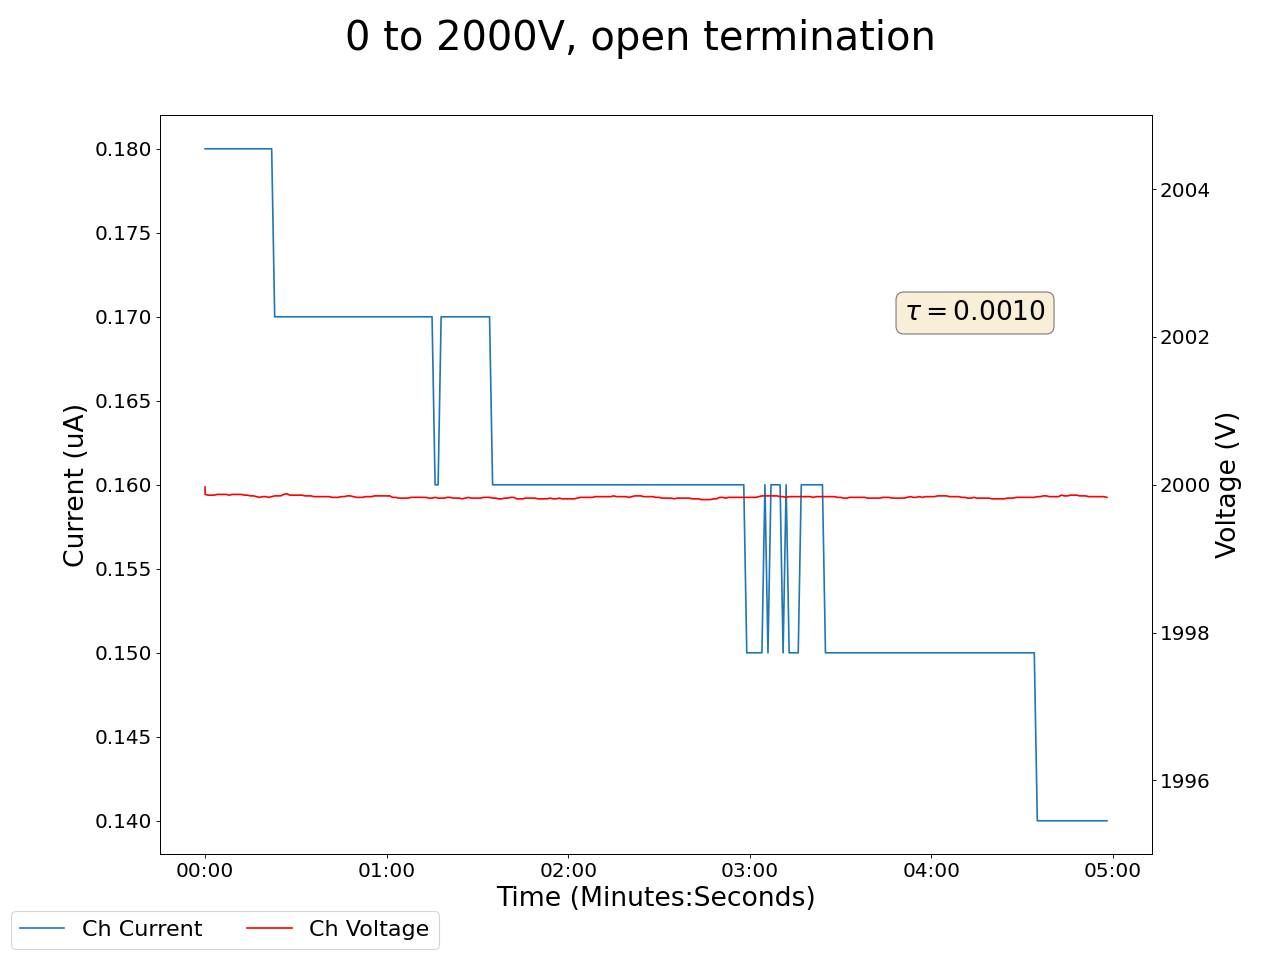

Data behind this chart, as committed beside it:
2025-01-31 15:06:30.934507, 0.41999998688697815, 0.0, 0.029999999329447746, 0.0, 0.15000000596046448, 0.0, 0.15000000596046448, 0.0, 0.07999999821186066, 0.0, 1999.969970703125, 0.18000000715255737, 0.12999999523162842, 0.0, 0.9599999785423279, 0.0, 0.0, 0.0, 0.0, 0.0, 0.44999998807907104, 0.0, 0.550000011920929
2025-01-31 15:06:31.934402, 0.42, 0.0, 0.03, 0.0, 0.15, 0.0, 0.15, 0.0, 0.08, 0.0, 2000, 0.18, 0.13, 0.0, 0.96, 0.0, 0.0, 0.0, 0.0, 0.0, 0.45, 0.0, 0.55
2025-01-31 15:06:32.934402, 0.42, 0.0, 0.03, 0.0, 0.15, 0.0, 0.15, 0.0, 0.08, 0.0, 2000, 0.18, 0.13, 0.0, 0.96, 0.0, 0.0, 0.0, 0.0, 0.0, 0.45, 0.0, 0.55
2025-01-31 15:06:33.934402, 0.42, 0.0, 0.03, 0.0, 0.15, 0.0, 0.15, 0.0, 0.08, 0.0, 2000, 0.18, 0.13, 0.0, 0.96, 0.0, 0.0, 0.0, 0.0, 0.0, 0.45, 0.0, 0.55
2025-01-31 15:06:34.934401, 0.42, 0.0, 0.03, 0.0, 0.15, 0.0, 0.15, 0.0, 0.08, 0.0, 2000, 0.18, 0.13, 0.0, 0.96, 0.0, 0.0, 0.0, 0.0, 0.0, 0.45, 0.0, 0.55
2025-01-31 15:06:35.934401, 0.41, 0.0, 0.03, 0.0, 0.15, 0.0, 0.15, 0.0, 0.08, 0.0, 2000, 0.18, 0.13, 0.0, 0.96, 0.0, 0.0, 0.0, 0.0, 0.0, 0.45, 0.0, 0.55
2025-01-31 15:06:36.934401, 0.41, 0.0, 0.03, 0.0, 0.15, 0.0, 0.15, 0.0, 0.08, 0.0, 2000, 0.18, 0.13, 0.0, 0.96, 0.0, 0.0, 0.0, 0.0, 0.0, 0.45, 0.0, 0.55
2025-01-31 15:06:37.934401, 0.41, 0.0, 0.03, 0.0, 0.15, 0.0, 0.15, 0.0, 0.08, 0.0, 2000, 0.18, 0.13, 0.0, 0.96, 0.0, 0.0, 0.0, 0.0, 0.0, 0.45, 0.0, 0.55
2025-01-31 15:06:38.934402, 0.41, 0.0, 0.03, 0.0, 0.15, 0.0, 0.15, 0.0, 0.08, 0.0, 2000, 0.18, 0.13, 0.0, 0.96, 0.0, 0.0, 0.0, 0.0, 0.0, 0.45, 0.0, 0.55
2025-01-31 15:06:39.934401, 0.41, 0.0, 0.03, 0.0, 0.15, 0.0, 0.15, 0.0, 0.08, 0.0, 2000, 0.18, 0.13, 0.0, 0.96, 0.0, 0.0, 0.0, 0.0, 0.0, 0.45, 0.0, 0.55
2025-01-31 15:06:40.934402, 0.41, 0.0, 0.03, 0.0, 0.15, 0.0, 0.15, 0.0, 0.08, 0.0, 2000, 0.18, 0.13, 0.0, 0.96, 0.0, 0.0, 0.0, 0.0, 0.0, 0.45, 0.0, 0.55
2025-01-31 15:06:41.934401, 0.41, 0.0, 0.03, 0.0, 0.15, 0.0, 0.15, 0.0, 0.08, 0.0, 2000, 0.18, 0.13, 0.0, 0.96, 0.0, 0.0, 0.0, 0.0, 0.0, 0.45, 0.0, 0.55
2025-01-31 15:06:42.934401, 0.41, 0.0, 0.03, 0.0, 0.15, 0.0, 0.15, 0.0, 0.08, 0.0, 2000, 0.18, 0.13, 0.0, 0.96, 0.0, 0.0, 0.0, 0.0, 0.0, 0.45, 0.0, 0.55
2025-01-31 15:06:43.934401, 0.41, 0.0, 0.03, 0.0, 0.15, 0.0, 0.15, 0.0, 0.08, 0.0, 2000, 0.18, 0.13, 0.0, 0.96, 0.0, 0.0, 0.0, 0.0, 0.0, 0.45, 0.0, 0.55
2025-01-31 15:06:44.934402, 0.41, 0.0, 0.03, 0.0, 0.15, 0.0, 0.15, 0.0, 0.08, 0.0, 2000, 0.18, 0.13, 0.0, 0.96, 0.0, 0.0, 0.0, 0.0, 0.0, 0.45, 0.0, 0.55
2025-01-31 15:06:45.934401, 0.41, 0.0, 0.03, 0.0, 0.15, 0.0, 0.15, 0.0, 0.08, 0.0, 2000, 0.18, 0.13, 0.0, 0.96, 0.0, 0.0, 0.0, 0.0, 0.0, 0.45, 0.0, 0.55
2025-01-31 15:06:46.934401, 0.41, 0.0, 0.03, 0.0, 0.15, 0.0, 0.15, 0.0, 0.08, 0.0, 2000, 0.18, 0.13, 0.0, 0.96, 0.0, 0.0, 0.0, 0.0, 0.0, 0.45, 0.0, 0.55
2025-01-31 15:06:47.934402, 0.41, 0.0, 0.03, 0.0, 0.15, 0.0, 0.15, 0.0, 0.08, 0.0, 2000, 0.18, 0.13, 0.0, 0.96, 0.0, 0.0, 0.0, 0.0, 0.0, 0.45, 0.0, 0.55
2025-01-31 15:06:48.934401, 0.41, 0.0, 0.03, 0.0, 0.15, 0.0, 0.15, 0.0, 0.08, 0.0, 2000, 0.18, 0.13, 0.0, 0.96, 0.0, 0.0, 0.0, 0.0, 0.0, 0.45, 0.0, 0.55
2025-01-31 15:06:49.934402, 0.41, 0.0, 0.03, 0.0, 0.15, 0.0, 0.15, 0.0, 0.08, 0.0, 2000, 0.18, 0.13, 0.0, 0.96, 0.0, 0.0, 0.0, 0.0, 0.0, 0.45, 0.0, 0.55
2025-01-31 15:06:50.934401, 0.42, 0.0, 0.03, 0.0, 0.15, 0.0, 0.15, 0.0, 0.08, 0.0, 2000, 0.18, 0.13, 0.0, 0.96, 0.0, 0.0, 0.0, 0.0, 0.0, 0.45, 0.0, 0.55
2025-01-31 15:06:51.934402, 0.42, 0.0, 0.03, 0.0, 0.15, 0.0, 0.15, 0.0, 0.08, 0.0, 2000, 0.18, 0.13, 0.0, 0.96, 0.0, 0.0, 0.0, 0.0, 0.0, 0.45, 0.0, 0.55
2025-01-31 15:06:52.934402, 0.42, 0.0, 0.03, 0.0, 0.15, 0.0, 0.15, 0.0, 0.08, 0.0, 2000, 0.18, 0.13, 0.0, 0.96, 0.0, 0.0, 0.0, 0.0, 0.0, 0.45, 0.0, 0.55
2025-01-31 15:06:53.934401, 0.42, 0.0, 0.03, 0.0, 0.15, 0.0, 0.15, 0.0, 0.08, 0.0, 2000, 0.18, 0.13, 0.0, 0.96, 0.0, 0.0, 0.0, 0.0, 0.0, 0.45, 0.0, 0.55
2025-01-31 15:06:54.934402, 0.42, 0.0, 0.03, 0.0, 0.15, 0.0, 0.15, 0.0, 0.08, 0.0, 2000, 0.17, 0.13, 0.0, 0.96, 0.0, 0.0, 0.0, 0.0, 0.0, 0.45, 0.0, 0.55
2025-01-31 15:06:55.934401, 0.41, 0.0, 0.03, 0.0, 0.15, 0.0, 0.15, 0.0, 0.08, 0.0, 2000, 0.17, 0.13, 0.0, 0.96, 0.0, 0.0, 0.0, 0.0, 0.0, 0.45, 0.0, 0.55
2025-01-31 15:06:56.934401, 0.41, 0.0, 0.03, 0.0, 0.15, 0.0, 0.15, 0.0, 0.08, 0.0, 2000, 0.17, 0.13, 0.0, 0.96, 0.0, 0.0, 0.0, 0.0, 0.0, 0.45, 0.0, 0.55
2025-01-31 15:06:57.934403, 0.41, 0.0, 0.03, 0.0, 0.15, 0.0, 0.15, 0.0, 0.08, 0.0, 2000, 0.17, 0.13, 0.0, 0.96, 0.0, 0.0, 0.0, 0.0, 0.0, 0.45, 0.0, 0.55
2025-01-31 15:06:58.934401, 0.41, 0.0, 0.03, 0.0, 0.15, 0.0, 0.15, 0.0, 0.08, 0.0, 2000, 0.17, 0.13, 0.0, 0.96, 0.0, 0.0, 0.0, 0.0, 0.0, 0.45, 0.0, 0.55
2025-01-31 15:06:59.934401, 0.41, 0.0, 0.03, 0.0, 0.15, 0.0, 0.15, 0.0, 0.08, 0.0, 2000, 0.17, 0.13, 0.0, 0.97, 0.0, 0.0, 0.0, 0.0, 0.0, 0.45, 0.0, 0.55
2025-01-31 15:07:00.934402, 0.41, 0.0, 0.03, 0.0, 0.15, 0.0, 0.15, 0.0, 0.08, 0.0, 2000, 0.17, 0.13, 0.0, 0.97, 0.0, 0.0, 0.0, 0.0, 0.0, 0.45, 0.0, 0.55
2025-01-31 15:07:01.934401, 0.41, 0.0, 0.03, 0.0, 0.15, 0.0, 0.15, 0.0, 0.08, 0.0, 2000, 0.17, 0.13, 0.0, 0.97, 0.0, 0.0, 0.0, 0.0, 0.0, 0.45, 0.0, 0.55
2025-01-31 15:07:02.934401, 0.41, 0.0, 0.03, 0.0, 0.15, 0.0, 0.15, 0.0, 0.07, 0.0, 2000, 0.17, 0.13, 0.0, 0.97, 0.0, 0.0, 0.0, 0.0, 0.0, 0.45, 0.0, 0.55
2025-01-31 15:07:03.934401, 0.41, 0.0, 0.03, 0.0, 0.15, 0.0, 0.15, 0.0, 0.07, 0.0, 2000, 0.17, 0.13, 0.0, 0.97, 0.0, 0.0, 0.0, 0.0, 0.0, 0.45, 0.0, 0.55
2025-01-31 15:07:04.934402, 0.41, 0.0, 0.03, 0.0, 0.15, 0.0, 0.15, 0.0, 0.07, 0.0, 2000, 0.17, 0.13, 0.0, 0.97, 0.0, 0.0, 0.0, 0.0, 0.0, 0.45, 0.0, 0.55
2025-01-31 15:07:05.934401, 0.41, 0.0, 0.03, 0.0, 0.15, 0.0, 0.15, 0.0, 0.07, 0.0, 2000, 0.17, 0.13, 0.0, 0.97, 0.0, 0.0, 0.0, 0.0, 0.0, 0.45, 0.0, 0.55
2025-01-31 15:07:06.934401, 0.41, 0.0, 0.03, 0.0, 0.15, 0.0, 0.15, 0.0, 0.07, 0.0, 2000, 0.17, 0.13, 0.0, 0.97, 0.0, 0.0, 0.0, 0.0, 0.0, 0.45, 0.0, 0.55
2025-01-31 15:07:07.934401, 0.41, 0.0, 0.03, 0.0, 0.15, 0.0, 0.15, 0.0, 0.08, 0.0, 2000, 0.17, 0.13, 0.0, 0.97, 0.0, 0.0, 0.0, 0.0, 0.0, 0.45, 0.0, 0.55
2025-01-31 15:07:08.934401, 0.41, 0.0, 0.03, 0.0, 0.15, 0.0, 0.15, 0.0, 0.08, 0.0, 2000, 0.17, 0.13, 0.0, 0.97, 0.0, 0.0, 0.0, 0.0, 0.0, 0.45, 0.0, 0.55
2025-01-31 15:07:09.934401, 0.41, 0.0, 0.03, 0.0, 0.15, 0.0, 0.15, 0.0, 0.08, 0.0, 2000, 0.17, 0.13, 0.0, 0.97, 0.0, 0.0, 0.0, 0.0, 0.0, 0.45, 0.0, 0.55
2025-01-31 15:07:10.934401, 0.41, 0.0, 0.03, 0.0, 0.15, 0.0, 0.15, 0.0, 0.08, 0.0, 2000, 0.17, 0.13, 0.0, 0.97, 0.0, 0.0, 0.0, 0.0, 0.0, 0.45, 0.0, 0.55
2025-01-31 15:07:11.934401, 0.41, 0.0, 0.03, 0.0, 0.15, 0.0, 0.15, 0.0, 0.08, 0.0, 2000, 0.17, 0.13, 0.0, 0.97, 0.0, 0.0, 0.0, 0.0, 0.0, 0.45, 0.0, 0.55
2025-01-31 15:07:12.934401, 0.41, 0.0, 0.03, 0.0, 0.15, 0.0, 0.15, 0.0, 0.08, 0.0, 2000, 0.17, 0.13, 0.0, 0.97, 0.0, 0.0, 0.0, 0.0, 0.0, 0.46, 0.0, 0.55
2025-01-31 15:07:13.934401, 0.41, 0.0, 0.03, 0.0, 0.15, 0.0, 0.15, 0.0, 0.08, 0.0, 2000, 0.17, 0.13, 0.0, 0.97, 0.0, 0.0, 0.0, 0.0, 0.0, 0.46, 0.0, 0.55
2025-01-31 15:07:14.934401, 0.41, 0.0, 0.03, 0.0, 0.15, 0.0, 0.15, 0.0, 0.08, 0.0, 2000, 0.17, 0.13, 0.0, 0.97, 0.0, 0.0, 0.0, 0.0, 0.0, 0.46, 0.0, 0.55
2025-01-31 15:07:15.934401, 0.41, 0.0, 0.03, 0.0, 0.14, 0.0, 0.15, 0.0, 0.08, 0.0, 2000, 0.17, 0.13, 0.0, 0.97, 0.0, 0.0, 0.0, 0.0, 0.0, 0.46, 0.0, 0.55
2025-01-31 15:07:16.934401, 0.41, 0.0, 0.03, 0.0, 0.14, 0.0, 0.15, 0.0, 0.08, 0.0, 2000, 0.17, 0.13, 0.0, 0.97, 0.0, 0.0, 0.0, 0.0, 0.0, 0.46, 0.0, 0.55
2025-01-31 15:07:17.934401, 0.41, 0.0, 0.02, 0.0, 0.14, 0.0, 0.16, 0.0, 0.08, 0.0, 2000, 0.17, 0.13, 0.0, 0.97, 0.0, 0.0, 0.0, 0.0, 0.0, 0.46, 0.0, 0.55
2025-01-31 15:07:18.934401, 0.41, 0.0, 0.02, 0.0, 0.14, 0.0, 0.16, 0.0, 0.08, 0.0, 2000, 0.17, 0.13, 0.0, 0.97, 0.0, 0.0, 0.0, 0.0, 0.0, 0.46, 0.0, 0.55
2025-01-31 15:07:19.934401, 0.41, 0.0, 0.02, 0.0, 0.14, 0.0, 0.16, 0.0, 0.08, 0.0, 2000, 0.17, 0.13, 0.0, 0.97, 0.0, 0.0, 0.0, 0.0, 0.0, 0.46, 0.0, 0.55
2025-01-31 15:07:20.934401, 0.41, 0.0, 0.02, 0.0, 0.14, 0.0, 0.15, 0.0, 0.08, 0.0, 2000, 0.17, 0.13, 0.0, 0.97, 0.0, 0.0, 0.0, 0.0, 0.0, 0.46, 0.0, 0.55
2025-01-31 15:07:21.934401, 0.41, 0.0, 0.02, 0.0, 0.14, 0.0, 0.16, 0.0, 0.08, 0.0, 2000, 0.17, 0.13, 0.0, 0.97, 0.0, 0.0, 0.0, 0.0, 0.0, 0.46, 0.0, 0.55
2025-01-31 15:07:22.934401, 0.41, 0.0, 0.02, 0.0, 0.15, 0.0, 0.16, 0.0, 0.08, 0.0, 2000, 0.17, 0.13, 0.0, 0.97, 0.0, 0.0, 0.0, 0.0, 0.0, 0.46, 0.0, 0.56
2025-01-31 15:07:23.934401, 0.41, 0.0, 0.02, 0.0, 0.15, 0.0, 0.16, 0.0, 0.08, 0.0, 2000, 0.17, 0.13, 0.0, 0.97, 0.0, 0.0, 0.0, 0.0, 0.0, 0.46, 0.0, 0.56
2025-01-31 15:07:24.934401, 0.41, 0.0, 0.02, 0.0, 0.15, 0.0, 0.16, 0.0, 0.08, 0.0, 2000, 0.17, 0.13, 0.0, 0.97, 0.0, 0.0, 0.0, 0.0, 0.0, 0.46, 0.0, 0.56
2025-01-31 15:07:25.934401, 0.41, 0.0, 0.02, 0.0, 0.15, 0.0, 0.16, 0.0, 0.08, 0.0, 2000, 0.17, 0.13, 0.0, 0.97, 0.0, 0.0, 0.0, 0.0, 0.0, 0.46, 0.0, 0.56
2025-01-31 15:07:26.934401, 0.41, 0.0, 0.02, 0.0, 0.14, 0.0, 0.15, 0.0, 0.08, 0.0, 2000, 0.17, 0.13, 0.0, 0.97, 0.0, 0.0, 0.0, 0.0, 0.0, 0.46, 0.0, 0.56
2025-01-31 15:07:27.934401, 0.41, 0.0, 0.02, 0.0, 0.14, 0.0, 0.15, 0.0, 0.08, 0.0, 2000, 0.17, 0.13, 0.0, 0.97, 0.0, 0.0, 0.0, 0.0, 0.0, 0.46, 0.0, 0.56
2025-01-31 15:07:28.934401, 0.41, 0.0, 0.02, 0.0, 0.14, 0.0, 0.15, 0.0, 0.08, 0.0, 2000, 0.17, 0.13, 0.0, 0.97, 0.0, 0.0, 0.0, 0.0, 0.0, 0.46, 0.0, 0.56
2025-01-31 15:07:29.934401, 0.41, 0.0, 0.02, 0.0, 0.15, 0.0, 0.15, 0.0, 0.08, 0.0, 2000, 0.17, 0.13, 0.0, 0.97, 0.0, 0.0, 0.0, 0.0, 0.0, 0.46, 0.0, 0.56
2025-01-31 15:07:30.934401, 0.41, 0.0, 0.02, 0.0, 0.15, 0.0, 0.15, 0.0, 0.08, 0.0, 2000, 0.17, 0.13, 0.0, 0.97, 0.0, 0.0, 0.0, 0.0, 0.0, 0.46, 0.0, 0.56
... 239 more rows
